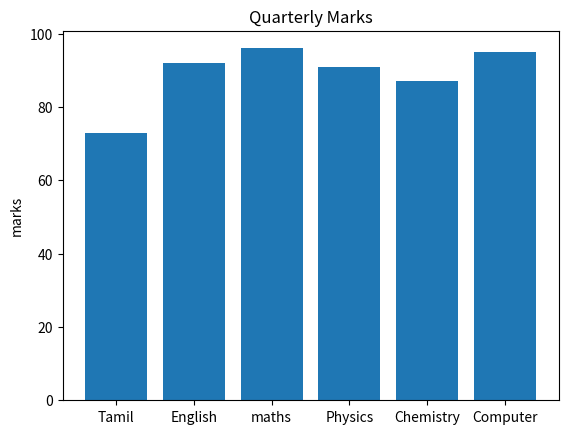

This chart was generated by the following Python code:
import matplotlib.pyplot as plt

labels = ["Tamil","English","maths","Physics","Chemistry","Computer"]
marks = [73,92,96,91,87,95]

plt.bar(range(len(labels)), marks)
plt.xticks(range(len(labels)),labels)
plt.ylabel("marks")
plt.title("Quarterly Marks")

plt.show()

